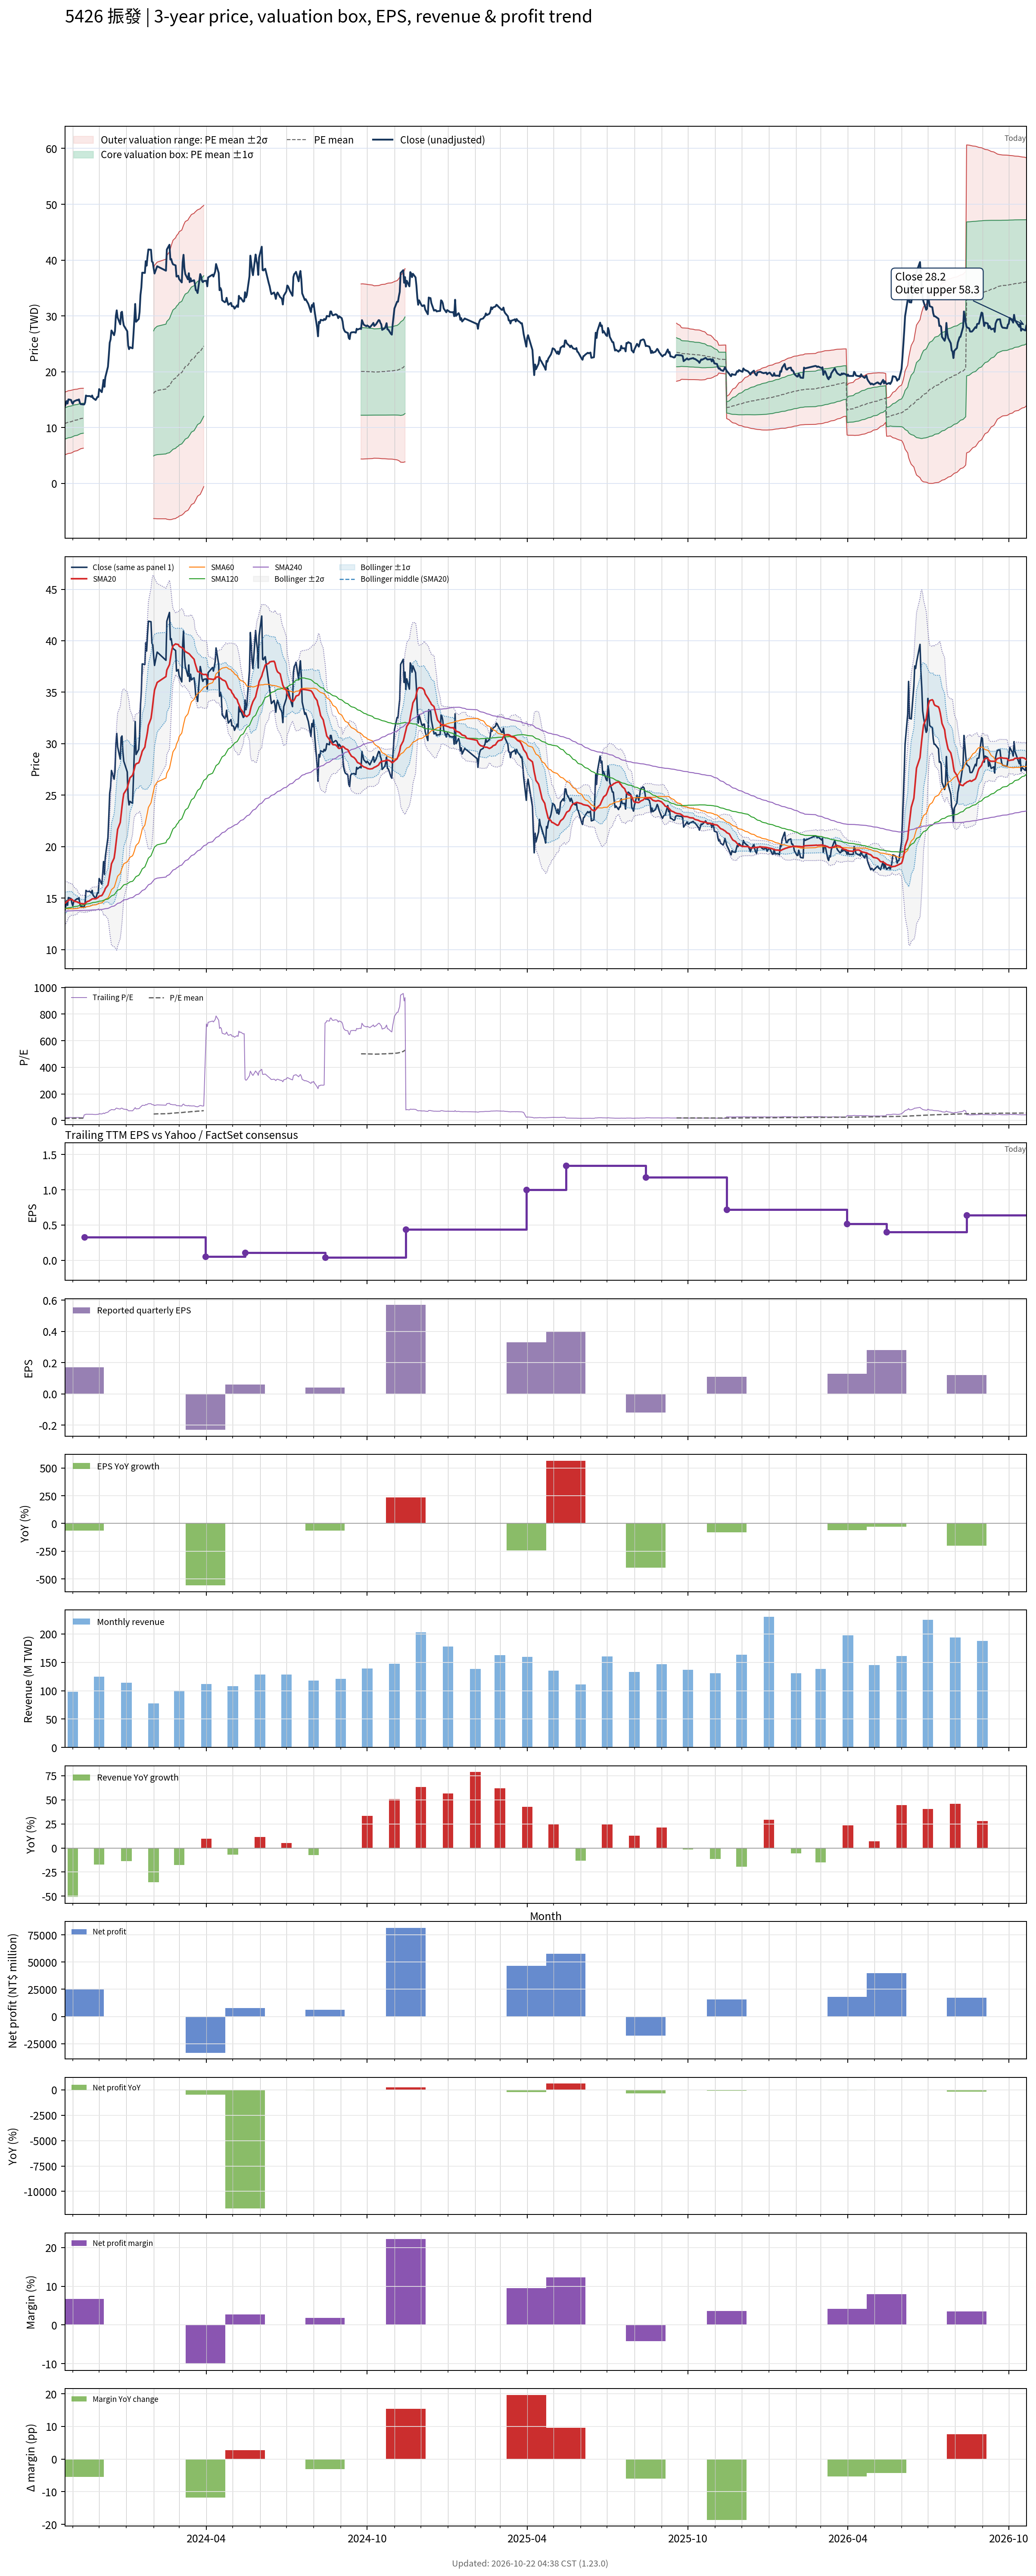

The file beside this chart, header and first rows:
# chart-version: skill-stock-dynamic-val…
date, close, available_date, period_end, eps, ttm_eps, pe, pe_mean, pe_std, price_m2, price_m1, price_mean, price_p1, price_p2, forward_eps, forward_pe, forward_pe_mean, forward_pe_std, forward_price_m2, forward_price_m1, forward_price_mean, forward_price_p1, forward_price_p2, sma20
2023-10-23, 13.8, 2023-08-14, 2023-06-30, 0.11, 0.65, 21.23, 16.52, 4.317, 5.128, 7.934, 10.74, 13.55, 16.35, , , , , , , , , , 14.51
2023-10-24, 14.2, 2023-08-14, 2023-06-30, 0.11, 0.65, 21.85, 16.61, 4.315, 5.188, 7.993, 10.8, 13.6, 16.41, , , , , , , , , , 14.56
2023-10-25, 14.75, 2023-08-14, 2023-06-30, 0.11, 0.65, 22.69, 16.71, 4.322, 5.241, 8.05, 10.86, 13.67, 16.48, , , , , , , , , , 14.64
2023-10-26, 14.3, 2023-08-14, 2023-06-30, 0.11, 0.65, 22, 16.8, 4.316, 5.308, 8.114, 10.92, 13.72, 16.53, , , , , , , , , , 14.69
2023-10-27, 15.05, 2023-08-14, 2023-06-30, 0.11, 0.65, 23.15, 16.9, 4.322, 5.366, 8.175, 10.98, 13.79, 16.6, , , , , , , , , , 14.79
2023-10-30, 14.95, 2023-08-14, 2023-06-30, 0.11, 0.65, 23, 17, 4.324, 5.428, 8.239, 11.05, 13.86, 16.67, , , , , , , , , , 14.88
2023-10-31, 14.5, 2023-08-14, 2023-06-30, 0.11, 0.65, 22.31, 17.09, 4.315, 5.501, 8.306, 11.11, 13.92, 16.72, , , , , , , , , , 14.88
2023-11-01, 14.25, 2023-08-14, 2023-06-30, 0.11, 0.65, 21.92, 17.19, 4.295, 5.589, 8.381, 11.17, 13.96, 16.76, , , , , , , , , , 14.79
2023-11-02, 14.65, 2023-08-14, 2023-06-30, 0.11, 0.65, 22.54, 17.29, 4.279, 5.674, 8.455, 11.24, 14.02, 16.8, , , , , , , , , , 14.73
2023-11-03, 14.75, 2023-08-14, 2023-06-30, 0.11, 0.65, 22.69, 17.39, 4.257, 5.771, 8.538, 11.3, 14.07, 16.84, , , , , , , , , , 14.69
2023-11-06, 14.95, 2023-08-14, 2023-06-30, 0.11, 0.65, 23, 17.5, 4.239, 5.863, 8.618, 11.37, 14.13, 16.88, , , , , , , , , , 14.63
2023-11-07, 14.9, 2023-08-14, 2023-06-30, 0.11, 0.65, 22.92, 17.6, 4.223, 5.948, 8.693, 11.44, 14.18, 16.93, , , , , , , , , , 14.57
2023-11-08, 15.05, 2023-08-14, 2023-06-30, 0.11, 0.65, 23.15, 17.7, 4.21, 6.031, 8.768, 11.5, 14.24, 16.98, , , , , , , , , , 14.55
2023-11-09, 14.45, 2023-08-14, 2023-06-30, 0.11, 0.65, 22.23, 17.79, 4.186, 6.122, 8.843, 11.56, 14.28, 17.01, , , , , , , , , , 14.51
2023-11-10, 14.2, 2023-08-14, 2023-06-30, 0.11, 0.65, 21.85, 17.88, 4.159, 6.215, 8.918, 11.62, 14.32, 17.03, , , , , , , , , , 14.47
2023-11-13, 14.15, 2023-08-14, 2023-06-30, 0.11, 0.65, 21.77, 17.97, 4.128, 6.313, 8.996, 11.68, 14.36, 17.04, , , , , , , , , , 14.45
2023-11-14, 14.15, 2023-11-14, 2023-09-30, 0.17, 0.33, 42.88, , , , , , , , , , , , , , , , , 14.44
2023-11-15, 14.5, 2023-11-14, 2023-09-30, 0.17, 0.33, 43.94, , , , , , , , , , , , , , , , , 14.47
2023-11-16, 15.75, 2023-11-14, 2023-09-30, 0.17, 0.33, 47.73, , , , , , , , , , , , , , , , , 14.56
2023-11-17, 15.65, 2023-11-14, 2023-09-30, 0.17, 0.33, 47.42, , , , , , , , , , , , , , , , , 14.65
2023-11-20, 15.65, 2023-11-14, 2023-09-30, 0.17, 0.33, 47.42, , , , , , , , , , , , , , , , , 14.74
2023-11-21, 15.6, 2023-11-14, 2023-09-30, 0.17, 0.33, 47.27, , , , , , , , , , , , , , , , , 14.81
2023-11-22, 15.5, 2023-11-14, 2023-09-30, 0.17, 0.33, 46.97, , , , , , , , , , , , , , , , , 14.85
2023-11-23, 15.75, 2023-11-14, 2023-09-30, 0.17, 0.33, 47.73, , , , , , , , , , , , , , , , , 14.92
2023-11-24, 15.3, 2023-11-14, 2023-09-30, 0.17, 0.33, 46.36, , , , , , , , , , , , , , , , , 14.93
2023-11-27, 14.95, 2023-11-14, 2023-09-30, 0.17, 0.33, 45.3, , , , , , , , , , , , , , , , , 14.93
2023-11-28, 15.2, 2023-11-14, 2023-09-30, 0.17, 0.33, 46.06, , , , , , , , , , , , , , , , , 14.97
2023-11-29, 15.5, 2023-11-14, 2023-09-30, 0.17, 0.33, 46.97, , , , , , , , , , , , , , , , , 15.03
2023-11-30, 15.5, 2023-11-14, 2023-09-30, 0.17, 0.33, 46.97, , , , , , , , , , , , , , , , , 15.07
2023-12-01, 16.9, 2023-11-14, 2023-09-30, 0.17, 0.33, 51.21, , , , , , , , , , , , , , , , , 15.18
2023-12-04, 16.35, 2023-11-14, 2023-09-30, 0.17, 0.33, 49.55, , , , , , , , , , , , , , , , , 15.25
2023-12-05, 17.35, 2023-11-14, 2023-09-30, 0.17, 0.33, 52.58, , , , , , , , , , , , , , , , , 15.37
2023-12-06, 18.55, 2023-11-14, 2023-09-30, 0.17, 0.33, 56.21, , , , , , , , , , , , , , , , , 15.55
2023-12-07, 17.3, 2023-11-14, 2023-09-30, 0.17, 0.33, 52.42, , , , , , , , , , , , , , , , , 15.69
2023-12-08, 19, 2023-11-14, 2023-09-30, 0.17, 0.33, 57.58, , , , , , , , , , , , , , , , , 15.93
2023-12-11, 20.9, 2023-11-14, 2023-09-30, 0.17, 0.33, 63.33, , , , , , , , , , , , , , , , , 16.27
2023-12-12, 22.95, 2023-11-14, 2023-09-30, 0.17, 0.33, 69.55, , , , , , , , , , , , , , , , , 16.71
2023-12-13, 25.2, 2023-11-14, 2023-09-30, 0.17, 0.33, 76.36, , , , , , , , , , , , , , , , , 17.24
2023-12-14, 25.8, 2023-11-14, 2023-09-30, 0.17, 0.33, 78.18, , , , , , , , , , , , , , , , , 17.75
2023-12-15, 27.4, 2023-11-14, 2023-09-30, 0.17, 0.33, 83.03, , , , , , , , , , , , , , , , , 18.33
2023-12-18, 26.55, 2023-11-14, 2023-09-30, 0.17, 0.33, 80.45, , , , , , , , , , , , , , , , , 18.88
2023-12-19, 27.3, 2023-11-14, 2023-09-30, 0.17, 0.33, 82.73, , , , , , , , , , , , , , , , , 19.46
2023-12-20, 30, 2023-11-14, 2023-09-30, 0.17, 0.33, 90.91, , , , , , , , , , , , , , , , , 20.19
2023-12-21, 31, 2023-11-14, 2023-09-30, 0.17, 0.33, 93.94, , , , , , , , , , , , , , , , , 20.95
2023-12-22, 29.7, 2023-11-14, 2023-09-30, 0.17, 0.33, 90, , , , , , , , , , , , , , , , , 21.67
2023-12-25, 28.5, 2023-11-14, 2023-09-30, 0.17, 0.33, 86.36, , , , , , , , , , , , , , , , , 22.35
2023-12-26, 30.6, 2023-11-14, 2023-09-30, 0.17, 0.33, 92.73, , , , , , , , , , , , , , , , , 23.12
2023-12-27, 30.75, 2023-11-14, 2023-09-30, 0.17, 0.33, 93.18, , , , , , , , , , , , , , , , , 23.88
2023-12-28, 29.2, 2023-11-14, 2023-09-30, 0.17, 0.33, 88.48, , , , , , , , , , , , , , , , , 24.57
2023-12-29, 28.3, 2023-11-14, 2023-09-30, 0.17, 0.33, 85.76, , , , , , , , , , , , , , , , , 25.14
2024-01-02, 27.25, 2023-11-14, 2023-09-30, 0.17, 0.33, 82.58, , , , , , , , , , , , , , , , , 25.68
2024-01-03, 24.7, 2023-11-14, 2023-09-30, 0.17, 0.33, 74.85, , , , , , , , , , , , , , , , , 26.05
2024-01-04, 24.05, 2023-11-14, 2023-09-30, 0.17, 0.33, 72.88, , , , , , , , , , , , , , , , , 26.32
2024-01-05, 24.4, 2023-11-14, 2023-09-30, 0.17, 0.33, 73.94, , , , , , , , , , , , , , , , , 26.68
2024-01-08, 24.2, 2023-11-14, 2023-09-30, 0.17, 0.33, 73.33, , , , , , , , , , , , , , , , , 26.94
2024-01-09, 26.6, 2023-11-14, 2023-09-30, 0.17, 0.33, 80.61, , , , , , , , , , , , , , , , , 27.22
2024-01-10, 29.25, 2023-11-14, 2023-09-30, 0.17, 0.33, 88.64, , , , , , , , , , , , , , , , , 27.54
2024-01-11, 32.15, 2023-11-14, 2023-09-30, 0.17, 0.33, 97.42, , , , , , , , , , , , , , , , , 27.89
2024-01-12, 28.95, 2023-11-14, 2023-09-30, 0.17, 0.33, 87.73, , , , , , , , , , , , , , , , , 28.04
... 669 more rows
